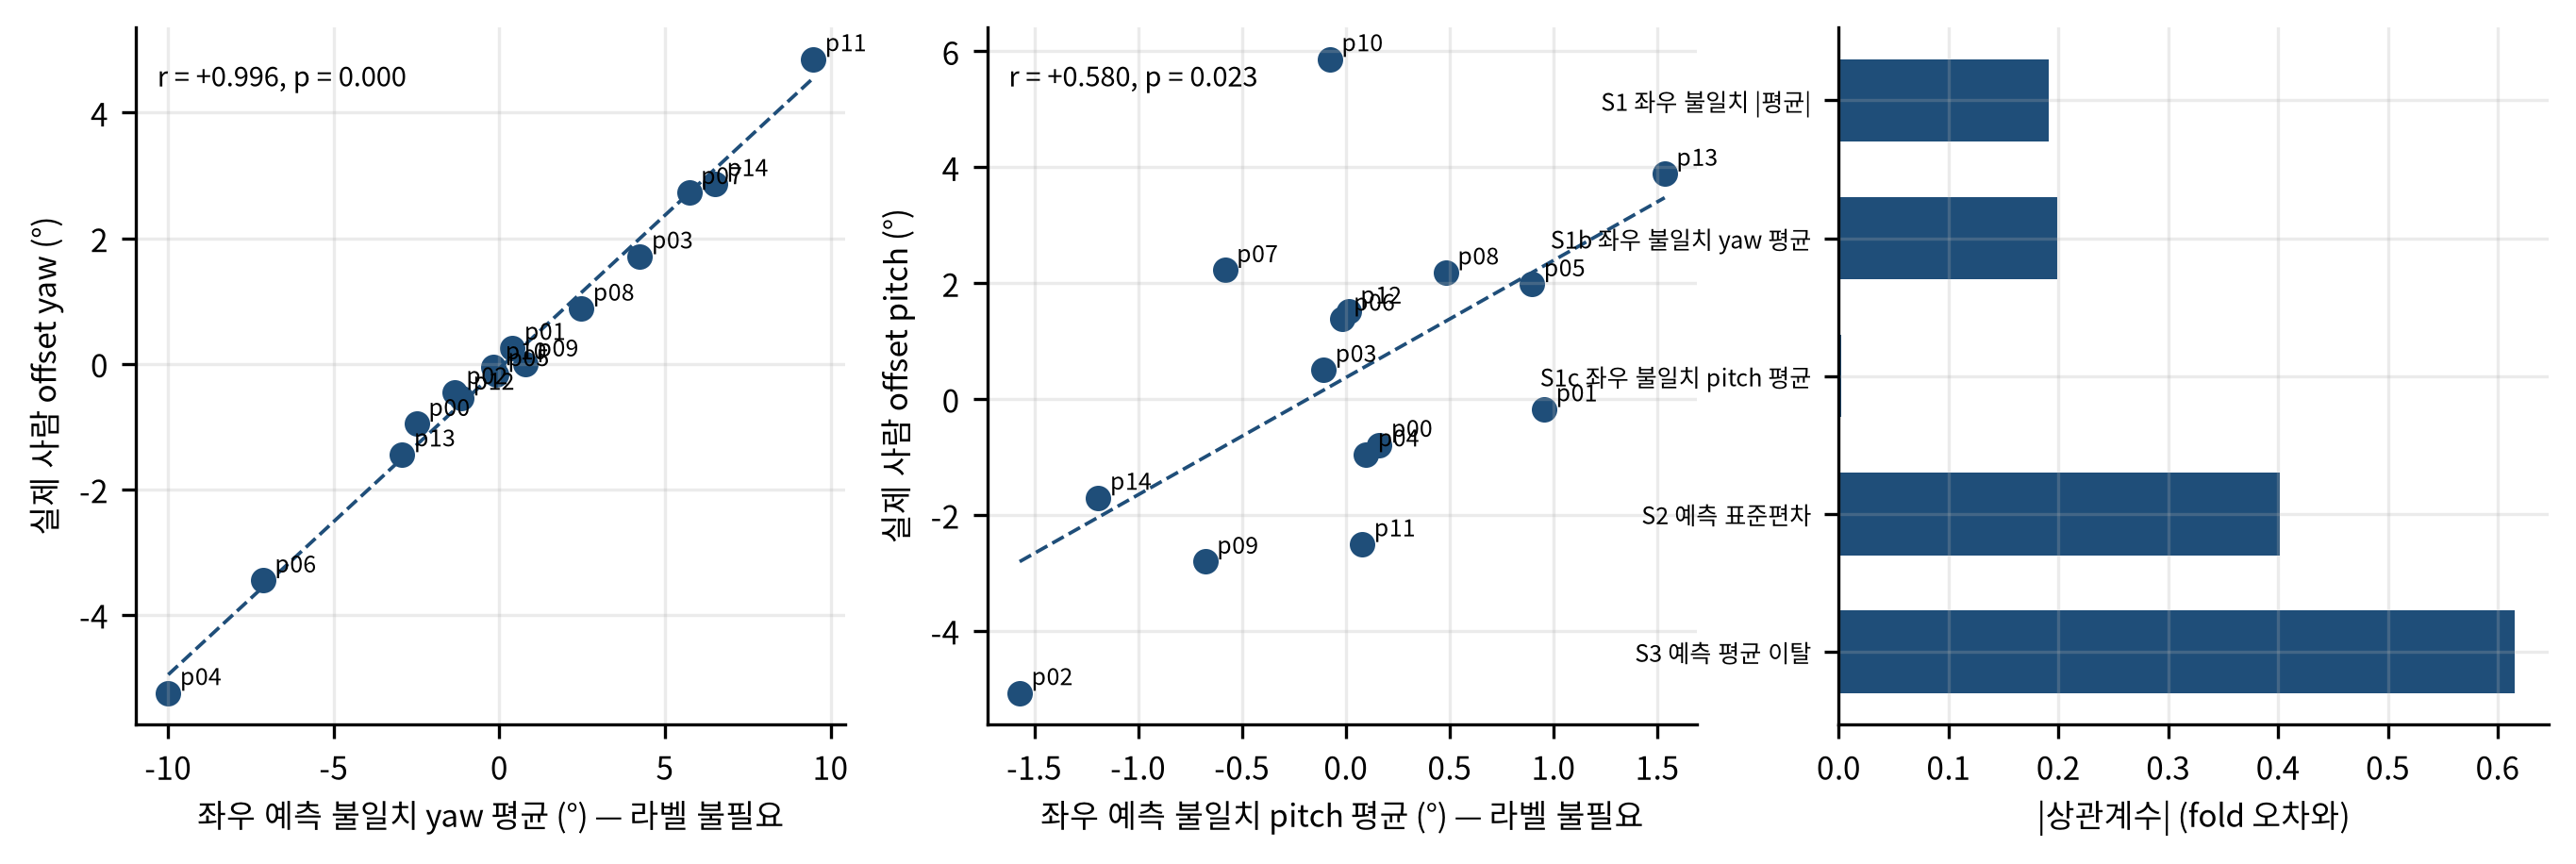

The table this chart was drawn from, first rows:
person, offset_yaw, offset_pitch, disagree_yaw, disagree_pitch, fold_err
p00, -0.959, -0.7917, -2.495, 0.1613, 4.171
p01, 0.2534, -0.1788, 0.3954, 0.9551, 4.868
p02, -0.452, -5.075, -1.357, -1.571, 5.82
p03, 1.709, 0.5007, 4.242, -0.1075, 5.976
p04, -5.247, -0.9572, -9.998, 0.09687, 7.017
p05, -0.1661, 1.978, -0.09935, 0.8965, 5.96
p06, -3.453, 1.385, -7.137, -0.01953, 5.76
p07, 2.736, 2.223, 5.728, -0.5825, 6.626
p08, 0.8776, 2.182, 2.471, 0.4816, 6.518
p09, -0.01062, -2.809, 0.7843, -0.6772, 7.15
p10, -0.05761, 5.865, -0.1775, -0.07724, 7.275
p11, 4.854, -2.509, 9.476, 0.07903, 6.383
p12, -0.5405, 1.51, -1.149, 0.01319, 5.569
p13, -1.444, 3.887, -2.933, 1.535, 6.672
p14, 2.864, -1.704, 6.51, -1.192, 6.053
